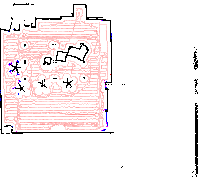

The data file committed next to this chart (first rows):
#x, y, time, time_rel, RSS, noise, frameLen, channelFreq, type, fragNum
0.0, 0.0, 1557091937, 0.08275, -71, -34, 299, 2412, 8, 0
0.0, 0.0, 1557091937, 0.1852, -73, -34, 299, 2412, 8, 0
0.0, 0.0, 1557091937, 0.2349, -72, -34, 128, 2412, 32, 0
0.0, 0.0, 1557091937, 0.2875, -73, -34, 299, 2412, 8, 0
0.0, 0.0, 1557091937, 0.3311, -72, -34, 293, 2412, 32, 0
0.0, 0.0, 1557091937, 0.3899, -75, -46, 299, 2412, 8, 0
0.0, 0.0, 1557091937, 0.4923, -74, -46, 299, 2412, 8, 0
0.0, 0.0, 1557091937, 0.5947, -75, -46, 299, 2412, 8, 0
0.0, 0.0, 1557091938, 0.6971, -74, -46, 299, 2412, 8, 0
0.0, 0.0, 1557091938, 0.7996, -73, -46, 299, 2412, 8, 0
0.0, 0.0, 1557091938, 0.8702, -75, -46, 293, 2412, 5, 0
0.0, 0.0, 1557091938, 0.902, -73, -46, 299, 2412, 8, 0
0.0, 0.0, 1557091938, 1.004, -74, -46, 299, 2412, 8, 0
0.0, 0.0, 1557091938, 1.107, -73, -46, 299, 2412, 8, 0
0.0, 0.0, 1557091938, 1.209, -74, -46, 299, 2412, 8, 0
0.0, 0.0, 1557091938, 1.312, -73, -46, 299, 2412, 8, 0
0.0, 0.0, 1557091938, 1.415, -76, -57, 299, 2412, 8, 0
0.0, 0.0, 1557091938, 1.516, -74, -57, 299, 2412, 8, 0
0.0, 0.0, 1557091938, 1.619, -74, -57, 299, 2412, 8, 0
0.0, 0.0, 1557091939, 1.721, -75, -57, 299, 2412, 8, 0
0.0, 0.0, 1557091939, 1.823, -75, -57, 299, 2412, 8, 0
0.0, 0.0, 1557091939, 1.926, -74, -57, 299, 2412, 8, 0
0.0, 0.0, 1557091939, 2.028, -72, -57, 299, 2412, 8, 0
0.0, 0.0, 1557091939, 2.131, -74, -57, 299, 2412, 8, 0
0.0, 0.0, 1557091939, 2.245, -74, -57, 299, 2412, 8, 0
0.0, 0.0, 1557091939, 2.335, -73, -57, 299, 2412, 8, 0
0.0, 0.0, 1557091939, 2.438, -73, -69, 299, 2412, 8, 0
0.0, 0.0, 1557091939, 2.54, -73, -69, 299, 2412, 8, 0
0.0, 0.0, 1557091939, 2.643, -73, -69, 299, 2412, 8, 0
0.0, 0.0, 1557091940, 2.745, -73, -69, 299, 2412, 8, 0
0.0, 0.0, 1557091940, 2.847, -73, -69, 299, 2412, 8, 0
0.0, 0.0, 1557091940, 2.95, -73, -69, 299, 2412, 8, 0
0.0, 0.0, 1557091940, 3.053, -73, -69, 299, 2412, 8, 0
0.0, 0.0, 1557091940, 3.155, -73, -69, 299, 2412, 8, 0
0.0, 0.0, 1557091940, 3.257, -73, -69, 299, 2412, 8, 0
0.0, 0.0, 1557091940, 3.36, -73, -80, 299, 2412, 8, 0
0.0, 0.0, 1557091940, 3.391, -73, -80, 293, 2412, 32, 0
0.0, 0.0, 1557091940, 3.462, -74, -80, 299, 2412, 8, 0
0.0, 0.0, 1557091940, 3.565, -74, -80, 299, 2412, 8, 0
0.0, 0.0, 1557091941, 3.667, -75, -80, 299, 2412, 8, 0
0.0, 0.0, 1557091941, 3.78, -76, -80, 299, 2412, 8, 0
0.0, 0.0, 1557091941, 3.871, -76, -80, 299, 2412, 8, 0
0.0, 0.0, 1557091941, 3.974, -75, -80, 299, 2412, 8, 0
0.0, 0.0, 1557091941, 4.072, -79, -80, 293, 2412, 5, 0
0.0, 0.0, 1557091941, 4.075, -78, -80, 293, 2412, 5, 0
0.0, 0.0, 1557091941, 4.111, -78, -80, 293, 2412, 5, 0
0.0, 0.0, 1557091941, 4.152, -79, -80, 293, 2412, 5, 0
0.0, 0.0, 1557091941, 4.154, -79, -80, 293, 2412, 5, 0
0.0, 0.0, 1557091941, 4.157, -79, -80, 293, 2412, 5, 0
0.0, 0.0, 1557091941, 4.159, -80, -80, 293, 2412, 5, 0
0.0, 0.0, 1557091941, 4.165, -79, -80, 293, 2412, 5, 0
0.0, 0.0, 1557091941, 4.182, -75, -80, 299, 2412, 8, 0
0.0, 0.0, 1557091941, 4.282, -75, -80, 299, 2412, 8, 0
0.0, 0.0, 1557091941, 4.384, -75, -92, 299, 2412, 8, 0
0.0, 0.0, 1557091941, 4.486, -75, -92, 299, 2412, 8, 0
0.0, 0.0, 1557091941, 4.588, -76, -92, 299, 2412, 8, 0
0.0, 0.0, 1557091942, 4.691, -76, -92, 299, 2412, 8, 0
0.0, 0.0, 1557091942, 4.793, -76, -92, 299, 2412, 8, 0
0.0, 0.0, 1557091942, 4.896, -76, -92, 299, 2412, 8, 0
0.0, 0.0, 1557091942, 4.998, -76, -92, 299, 2412, 8, 0
... 19,736 more rows
